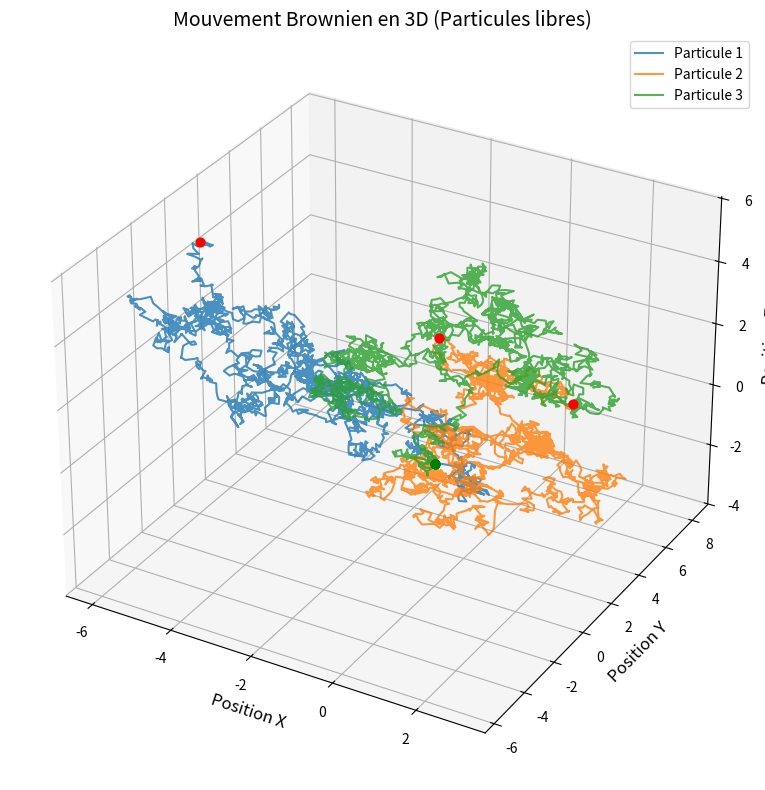
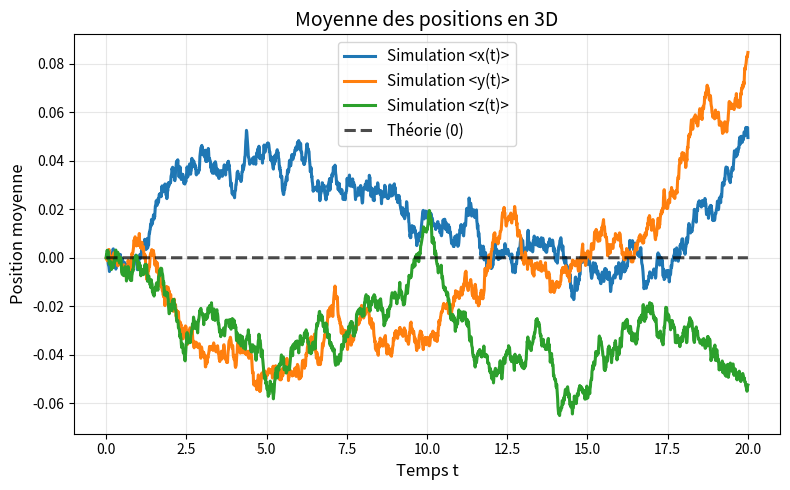
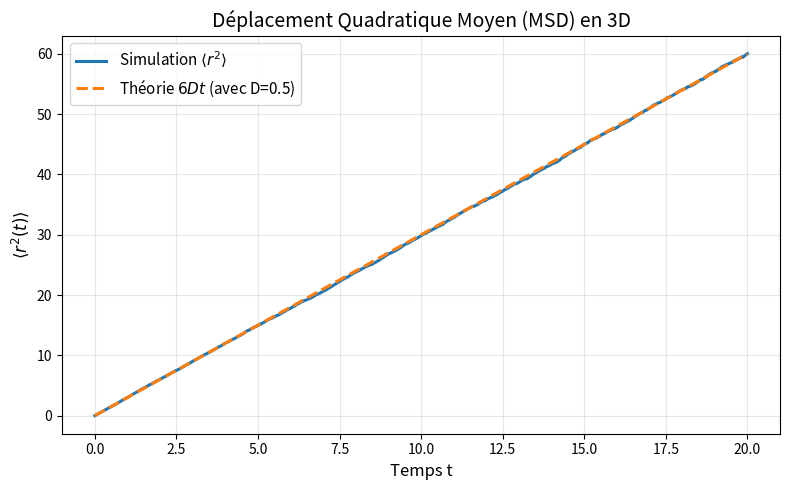
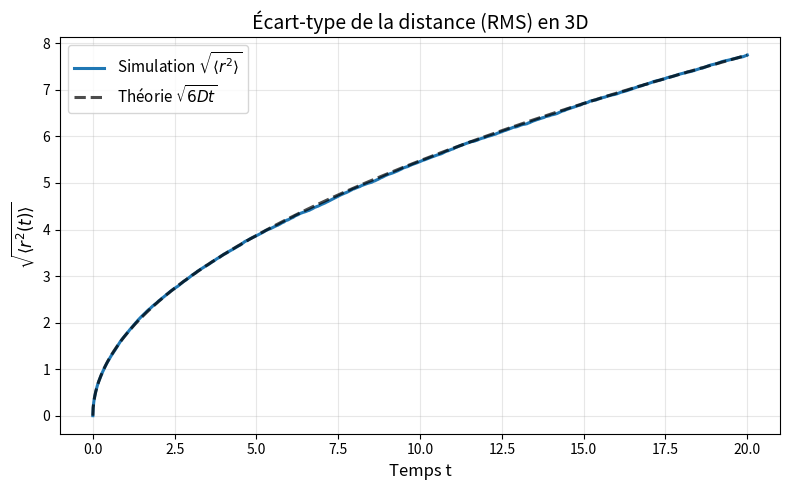

Generate these figures, in order, with matplotlib:
import numpy as np
import matplotlib.pyplot as plt

PLOT_LINEWIDTH = 2.2
LEGEND_FONTSIZE = 11
TITLE_FONTSIZE = 14
AXIS_LABEL_FONTSIZE = 12

def simulate_3d_free_particle(n_trajectories, n_steps, dt, D, seed=0):
    """
    Simule r(t) = (x(t), y(t), z(t)) pour une particule libre en 3D.
    dx = sqrt(2D) dWx, dy = sqrt(2D) dWy, dz = sqrt(2D) dWz
    """
    rng = np.random.default_rng(seed)
    
    
    increments = np.sqrt(2.0 * D * dt) * rng.standard_normal((n_trajectories, 3, n_steps))
    
    r = np.zeros((n_trajectories, 3, n_steps + 1))
    
    r[:, :, 1:] = np.cumsum(increments, axis=2)
    
    t = np.arange(n_steps + 1) * dt
    return t, r

def plot_3d_trajectories(t, r, n_plot=3):
    """
    Trace les trajectoires (x, y, z) de quelques particules.
    """
    fig = plt.figure(figsize=(8, 8))
    
    ax = fig.add_subplot(111, projection='3d')
    
    for i in range(min(n_plot, r.shape[0])):
        x = r[i, 0, :]
        y = r[i, 1, :]
        z = r[i, 2, :]
        ax.plot(x, y, z, lw=1.5, alpha=0.8, label=f"Particule {i+1}")
        
        # Marquer le point de départ (vert) et d'arrivée (rouge)
        ax.scatter(x[0], y[0], z[0], color='green', s=40)
        ax.scatter(x[-1], y[-1], z[-1], color='red', s=40)

    ax.set_title("Mouvement Brownien en 3D (Particules libres)", fontsize=TITLE_FONTSIZE)
    ax.set_xlabel("Position X", fontsize=AXIS_LABEL_FONTSIZE)
    ax.set_ylabel("Position Y", fontsize=AXIS_LABEL_FONTSIZE)
    ax.set_zlabel("Position Z", fontsize=AXIS_LABEL_FONTSIZE)
    ax.legend()
    plt.tight_layout()
    plt.show()

def plot_3d_variance(t, r, D):
    """
    Vérifie que le déplacement quadratique moyen <r^2> = 6Dt en 3D.
    """
    x = r[:, 0, :]
    y = r[:, 1, :]
    z = r[:, 2, :]
    
    
    r_squared = x**2 + y**2 + z**2
    mean_r_squared = np.mean(r_squared, axis=0)
    
    fig, ax = plt.subplots(figsize=(8, 5))
    ax.plot(t, mean_r_squared, lw=PLOT_LINEWIDTH, label="Simulation $\\langle r^2 \\rangle$")
    ax.plot(t, 6 * D * t, '--', lw=PLOT_LINEWIDTH, label=f"Théorie $6Dt$ (avec D={D})")
    
    ax.set_title("Déplacement Quadratique Moyen (MSD) en 3D", fontsize=TITLE_FONTSIZE)
    ax.set_xlabel("Temps t", fontsize=AXIS_LABEL_FONTSIZE)
    ax.set_ylabel("$\\langle r^2(t) \\rangle$", fontsize=AXIS_LABEL_FONTSIZE)
    ax.grid(True, alpha=0.3)
    ax.legend(fontsize=LEGEND_FONTSIZE)
    plt.tight_layout()
    plt.show()


def plot_3d_mean(t, r):
    """
    Vérifie que la position moyenne <x>, <y> et <z> reste nulle en 3D.
    """
    x = r[:, 0, :]
    y = r[:, 1, :]
    z = r[:, 2, :]
    
    # Moyenne sur l'ensemble des particules
    mean_x = np.mean(x, axis=0)
    mean_y = np.mean(y, axis=0)
    mean_z = np.mean(z, axis=0)
    
    fig, ax = plt.subplots(figsize=(8, 5))
    ax.plot(t, mean_x, lw=PLOT_LINEWIDTH, label="Simulation <x(t)>")
    ax.plot(t, mean_y, lw=PLOT_LINEWIDTH, label="Simulation <y(t)>")
    ax.plot(t, mean_z, lw=PLOT_LINEWIDTH, label="Simulation <z(t)>")
    
    # ligne théorique à 0
    ax.plot(t, np.zeros_like(t), 'k--', lw=PLOT_LINEWIDTH, alpha=0.7, label="Théorie (0)")
    
    ax.set_title("Moyenne des positions en 3D", fontsize=TITLE_FONTSIZE)
    ax.set_xlabel("Temps t", fontsize=AXIS_LABEL_FONTSIZE)
    ax.set_ylabel("Position moyenne", fontsize=AXIS_LABEL_FONTSIZE)
    ax.grid(True, alpha=0.3)
    ax.legend(fontsize=LEGEND_FONTSIZE)
    plt.tight_layout()
    plt.show()

def plot_3d_std(t, r, D):
    """
    Calcule et trace la racine du déplacement quadratique moyen (RMS) en 3D.
    """
    x = r[:, 0, :]
    y = r[:, 1, :]
    z = r[:, 2, :]
    
    # Calcul de la distance au carré r^2 en 3D
    r_squared = x**2 + y**2 + z**2
    
    # Racine de la moyenne spatiale sur toutes les trajectoires
    rms_r = np.sqrt(np.mean(r_squared, axis=0))
    
    fig, ax = plt.subplots(figsize=(8, 5))
    ax.plot(t, rms_r, lw=PLOT_LINEWIDTH, label="Simulation $\\sqrt{\\langle r^2 \\rangle}$")
    
    # Ligne théorique : racine(6Dt) en 3D
    ax.plot(t, np.sqrt(6 * D * t), 'k--', lw=PLOT_LINEWIDTH, alpha=0.7, label="Théorie $\\sqrt{6Dt}$")
    
    ax.set_title("Écart-type de la distance (RMS) en 3D", fontsize=TITLE_FONTSIZE)
    ax.set_xlabel("Temps t", fontsize=AXIS_LABEL_FONTSIZE)
    ax.set_ylabel("$\\sqrt{\\langle r^2(t) \\rangle}$", fontsize=AXIS_LABEL_FONTSIZE)
    ax.grid(True, alpha=0.3)
    ax.legend(fontsize=LEGEND_FONTSIZE)
    plt.tight_layout()
    plt.show()

def run_3d_analysis(D=0.5, n_trajectories=5000, n_steps=2000, dt=0.01):
    print(f"--- Lancement de l'analyse 3D (D={D}) ---")
    t, r = simulate_3d_free_particle(n_trajectories, n_steps, dt, D)
    
    plot_3d_trajectories(t, r, n_plot=3)
    plot_3d_mean(t, r)
    plot_3d_variance(t, r, D)
    plot_3d_std(t, r, D)

    

if __name__ == "__main__":
    run_3d_analysis()
